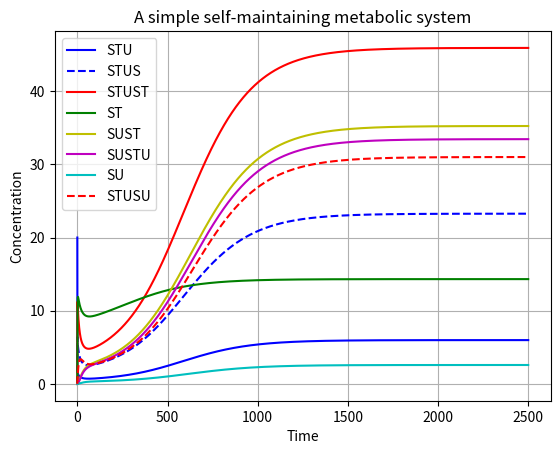

Reproduce this figure in Python.
# -*- coding: utf-8 -*-
"""
Created: Dec 2010
Script that integrates a set of differential equations using a stoichiometric
matrix (stoi), and incorporates Monod kinetics in the rate equations.
It is used to simulate the dynamics of a metabolic model

This model is based on the simple metabolic system proposed in "A simple 
self-maintaining metabolic system: robustness, autocatalysis, bistability" 
(Piedrafita, Montero et al, 2010, PLOS computational biology, vol 6, issue 8, 
 august 2010)

**Inhibition and activation not functional
**calculations can be simplified into matrix form (?)

@author: naabuijs
"""
import numpy as np
from scipy import integrate
import matplotlib.pylab as plt


class Model(object):
    def __init__(self):
        # simulation details, these variables are used as input for the integration step
        self.startTime = 0      # start of simulation
        self.stopTime = 2500    # end of simulation
        self.steps = 10000      # steps in between startTime and stopTime

        # concentrations external reactants <- Monod constants?
        self._S = 4
        self._T = 2
        self._U = 1

        # initial conditions and time points array
        self._X0 = np.array([20., 0., 0., 0., 0., 0., 0., 0.])
        self._t = np.linspace(self.startTime, self.stopTime, self.steps)

        # attributes for storing integration results
        self._X = np.array([])
        self._info_dict = dict()

    def _dX_dt(self, X, t=0):
        """ this function description mass balances / defines differential equations as a function
        it would be nicer to list all model parameters in the beginning of this script
        and use them as an input for the function dX_dt, but I'm not sure if this
        can be done through the integrate.odeint function
        """
        # stoichiometric matrix, rows = reactions, columns = reactants involved
        stoi = np.array([
                        [-1., 1., 0, 0, 0, 0, 0, 0],
                        [1., -1, 0, 0, 0, 0, 0, 0],
                        [0, -1., 1., 0, 0, 0, 0, 0],
                        [0, 1., -1., 0, 0, 0, 0, 0],
                        [1., 0, -1., 1., 0, 0, 0, 0],
                        [-1., 0, 1., -1., 0, 0, 0, 0],
                        [-1., 0, 0, 0, 0, 0, 0, 0],
                        [0, 0, 0, -1., 1., 0, -1., 0],
                        [0, 0, 0, 1., -1., 0, 1., 0],
                        [0, 0, 0, 0, -1., 1., 0, 0],
                        [0, 0, 0, 0, 1., -1., 0, 0],
                        [1., 0, 0, 0, 0, -1., 1., 0],
                        [-1., 0, 0, 0, 0, 1., -1., 0],
                        [0, 0, 0, 0, 0, 0, -1., 0],
                        [0, -1., 0, 0, 0, 0, 0, 1.],
                        [0, 1., 0, 0, 0, 0, 0, -1.],
                        [1., 0, 0, 0, 0, 0, 1., -1.],
                        [-1., 0, 0, 0, 0, 0, -1., 1.],
                        [0, 0, 0, -1., 0, 0, 0, 0]
                        ])
        # array containing information whether the reaction (rows correspond to
        # reactions as in stoi) is inhibited (=-1) or activated (=1) by a metabolite
        # (columns correspond to metabolite as in stoi)
        inh_act = np.array([
                            [0, 0, 0, 0, 0],
                            [0, 0, -1., 0, 0],
                            [0, 0, 0, 0, -1.],
                            [-1., 0, 0, 0, 0],
                            [-1., 0, 0, -1., 0]
                        ])

        inh_act_const = np.array([
                                    [0, 0, 2., 0, 0],
                                    [0, 0, 2., 0, 0],
                                    [0, 0, 0, 0, 2.],
                                    [1., 0, 0, 0, 0],
                                    [1., 0, 0, 1., 0]
                                ])

        # these two variables only serve the purpose of keeping track in which direction
        # the stoichiometric matrix is being read, meaning column-wise or row-wise.
        no_reactants = stoi.shape[1]            # use this to walk through the arrays later on
        no_reactions = stoi.shape[0]            # same purpose

        rates = np.ones((no_reactions, 1))          # array is filled with correct rates later on
        # maximum rates for each reaction:
        r_max = (10., 10., 10, 10., 2., 1., 0.3, 1., 1., 1., 1., 0.1, 0.1, 0.3, 0.1, 0.05, 0.05, 0.05, 0.3)
        # Monod constant for each reaction
        const = (self._S, 1., self._T, 1., 1., 1., 1., 1., 1., self._U, 1., 1., 1., 1., self._U, 1., 1., 1., 1.)
        inhibition = np.ones((no_reactions, 1))     # one means no inhibition
        activation = np.ones((no_reactions, 1))     # one means no activation
        inh_den = np.zeros((no_reactions, 1))  # array for denominator term in rate equations, zero means no inhibition
        act_den = np.zeros((no_reactions, 1))  # array for denominator term in rate equations, zero means no activation

        # determine inhibition and activation for each reactions
        # 1st walk through each row/reaction
        for i in range(0, inh_act.shape[0]):
            # for each row walk through each column/metabolite to determine
            # whether it inhibits or activates a reaction
            for j in range(0, inh_act.shape[1]):
                # the sign of the value in array inh_act tells whether it inhibits
                # or activates the reaction in question
                if inh_act[i, j] == -1:
                    Ki = inh_act_const[i, j]    # inhibition constant
                    Xi = X[j]                  # concentration inhibiting compound

                    inhibition[i, 0] *= (1 - (Xi/Ki))
                    inh_den[i, 0] -= (Xi/Ki)

                elif inh_act[i, j] == 1:
                    Ka = inh_act_const[i, j]    # activation constant
                    Xa = X[j]                  # concentration activation compound

                    activation[i, 0] *= (1 - (Xa/Ka))
                    act_den[i, 0] += (Xa/Ka)

        # calculate rates based on concentrations in X, and the functions defined above
        # create an array that is filled with the concentration term in the kinetic function rates
        x_for_rates = np.ones((no_reactions, 1))

        for g in range(0, no_reactions):
            for h in range(0, no_reactants):
                if stoi[g, h] == -1:
                    # determine parameters for rate function
                    x_for_rates[g] *= X[h]    # select substrate concentration from given array X
                    con = const[g]           # select constant for this reaction
                    rm = r_max[g]             # select maximum rate for this reaction
                    inh = inhibition[g, 0]    # inhibition term
                    inh_d = inh_den[g, 0]     # inhibition term in denominator
                    act = activation[g, 0]    # activation term
                    act_d = act_den[g, 0]     # activation term in denominator

            # calculate rate using rate function for one substrate reactions
            rates[g, 0] = self._rate(rm, x_for_rates[g,0], con)

        # now combine the multiply the array stoi by rates, inhibition, and activation
        # to determine the change in metabolite levels for each metabolite

        # 1st, define an array that is returned by this function
        change = np.zeros(no_reactants)
        count_i = no_reactants
        count_j = no_reactions

        for k in range(0, count_i):
            for l in range(0, count_j):
                if stoi[l, k] != 0:
                    change[k] += stoi[l, k]*rates[l, 0] #* inhibition[l, 0] * activation[l, 0]
        return change

    def _integrate_model_equations(self):
        """
        integration of diff eq function
        """
        # integrate diff eq function over time span t with initial values X0
        self._X, self._info_dict = integrate.odeint(self._dX_dt, self._X0, self._t, full_output=True)
        print(self._info_dict['message'])

    def _plot_integration_results(self):
        """
        plotting of results
        """
        STU, STUS, STUST, ST, SUST, SUSTU, SU, STUSU = self._X.T
        f1 = plt.figure()
        plt.plot(self._t, STU, 'b-', label='STU')
        plt.plot(self._t, STUS, 'b--', label='STUS')
        plt.plot(self._t, STUST, 'r-', label='STUST')
        plt.plot(self._t, ST, 'g-', label='ST')
        plt.plot(self._t, SUST, 'y-', label='SUST')
        plt.plot(self._t, SUSTU, 'm-', label='SUSTU')
        plt.plot(self._t, SU, 'c-', label='SU')
        plt.plot(self._t, STUSU, 'r--', label='STUSU')
        plt.grid()
        plt.legend(loc='best')
        plt.xlabel('Time')
        plt.ylabel('Concentration')
        plt.title('A simple self-maintaining metabolic system')
        f1.savefig('Piedrafita model output.png')

    @staticmethod
    def _rate(r_max, x, const):
        """
        a Monod function for a one substrate reaction with product inhibition and activation

        :param r_max: reaction rate
        :param x: substrate concentration
        :param const: reaction rate constant
        :return: calculated reaction rate
        """
        rate = r_max * const * x

        return rate

    def integrate(self):
        self._integrate_model_equations()
        self._plot_integration_results()


if __name__ == "__main__":
    model = Model()
    model.integrate()
